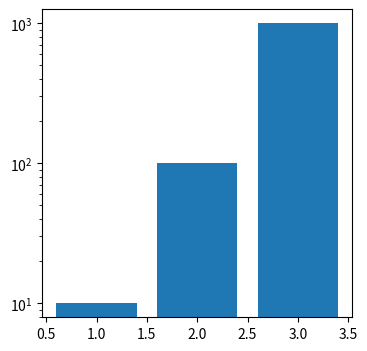

Reproduce this figure in Python. (Note: this script raises an exception after producing the figure.)
import matplotlib.pylab as plt
plt.ion()

fig = plt.figure(figsize = (4,4))
ax = fig.add_subplot(111)
ax.bar([1,2,3], [10,100,1000], log = True)
plt.savefig("test.png")
raw_input()
